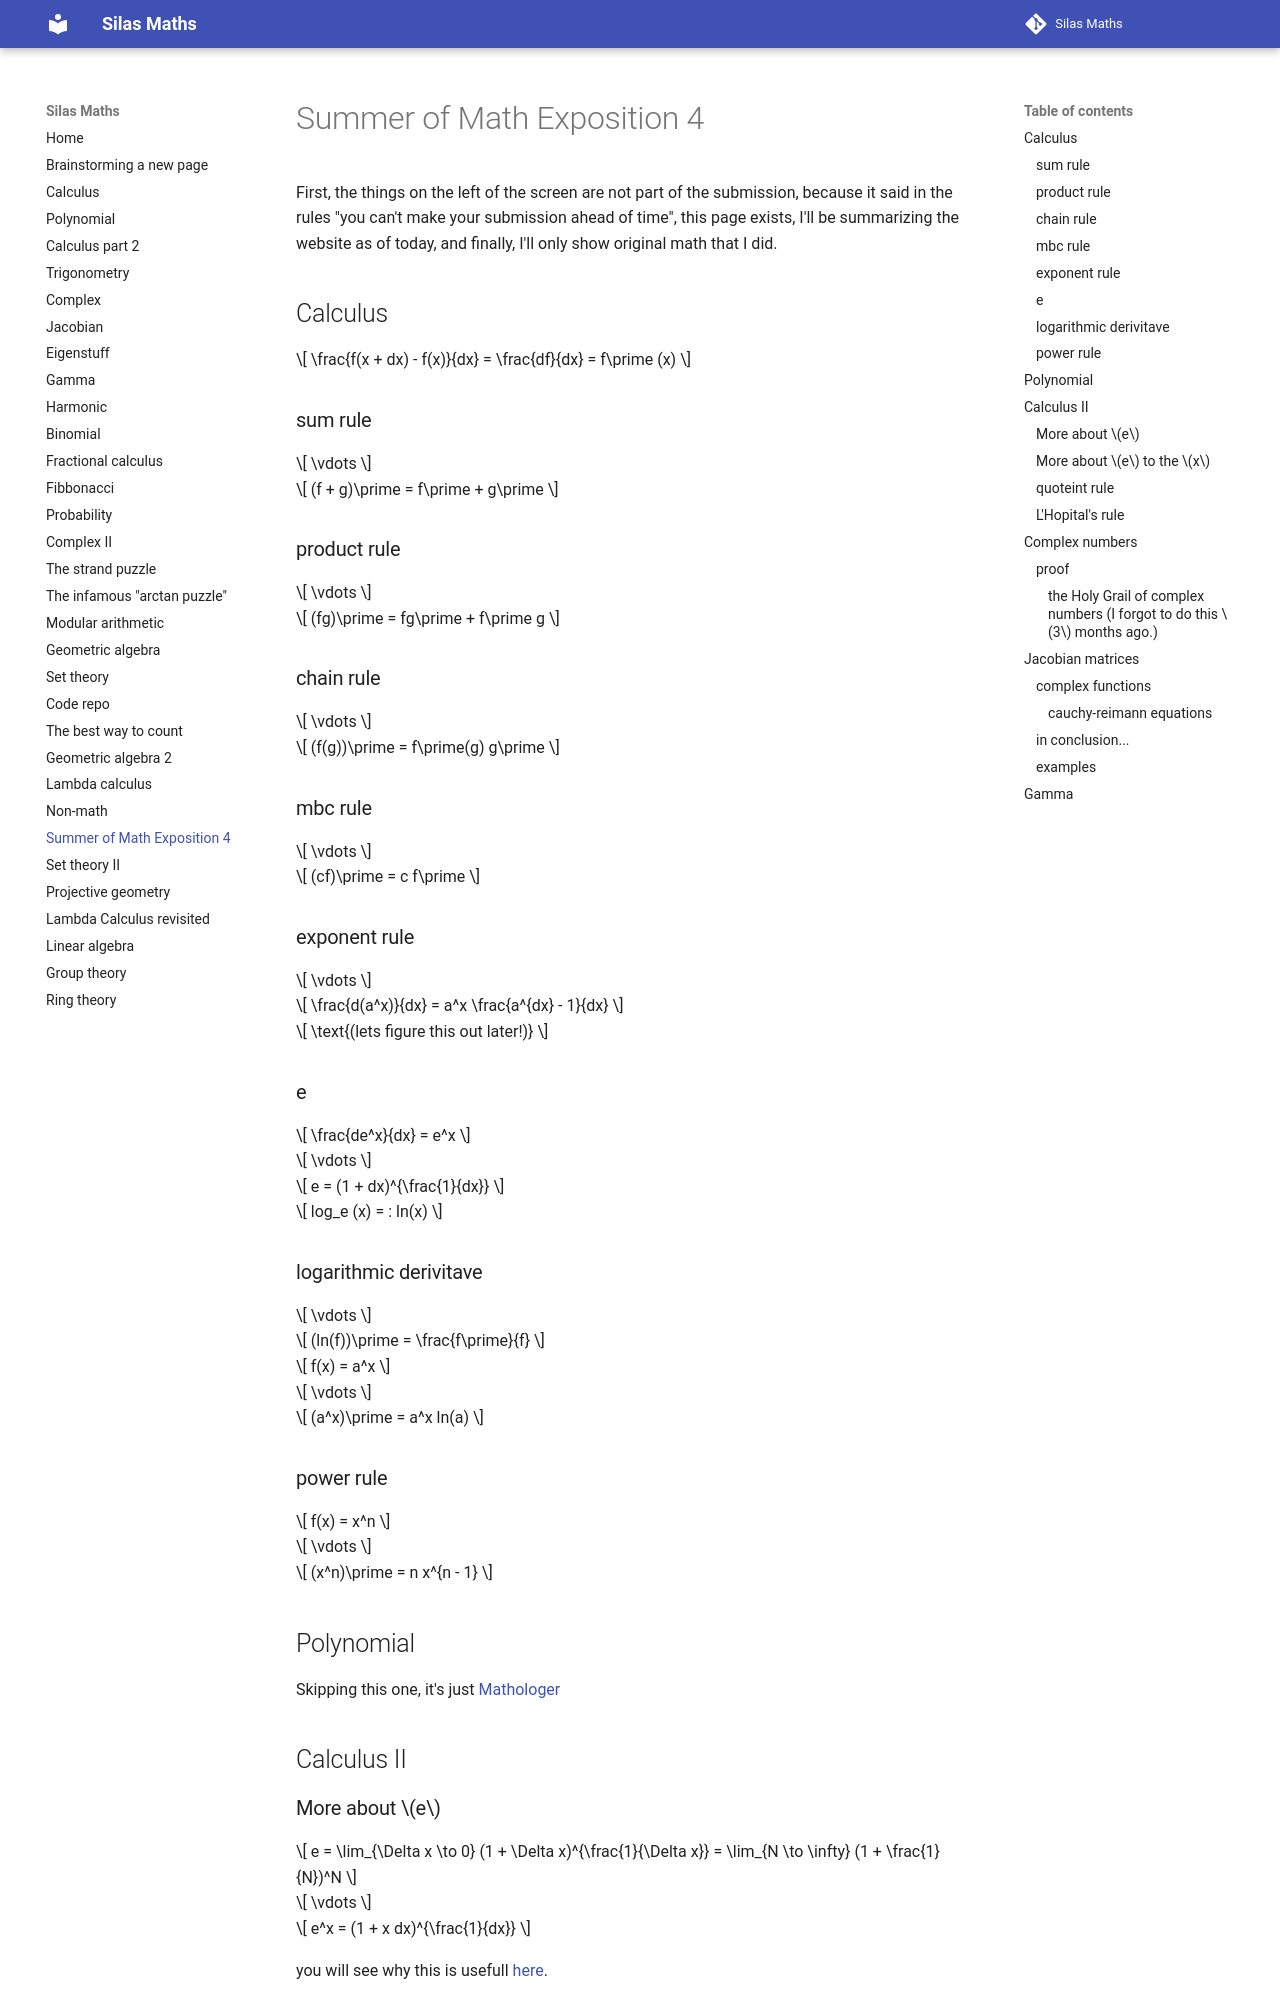

repository: silaspe/maths · page: some4.html · generator: mkdocs

First, the things on the left of the screen are not part of the submission, because it said in the rules "you can't make your submission ahead of time", this page exists, I'll be summarizing the website as of today, and finally, I'll only show original math that I did.

## Calculus

$$ \frac{f(x + dx) - f(x)}{dx} = \frac{df}{dx} = f\prime (x) $$

### sum rule

$$ \vdots $$

$$ (f + g)\prime = f\prime + g\prime $$

### product rule

$$ \vdots $$

$$ (fg)\prime = fg\prime + f\prime g $$

### chain rule

$$ \vdots $$

$$ (f(g))\prime = f\prime(g) g\prime $$

### mbc rule

$$ \vdots $$

$$ (cf)\prime = c f\prime $$

### exponent rule

$$ \vdots $$

$$ \frac{d(a^x)}{dx} = a^x \frac{a^{dx} - 1}{dx} $$

$$ \text{(lets figure this out later!)} $$

### e

$$ \frac{de^x}{dx} = e^x $$

$$ \vdots $$

$$ e = (1 + dx)^{\frac{1}{dx}} $$

$$ log_e (x) = : ln(x) $$

### logarithmic derivitave

$$ \vdots $$

$$ (ln(f))\prime = \frac{f\prime}{f} $$

$$ f(x) = a^x $$

$$ \vdots $$

$$ (a^x)\prime = a^x ln(a) $$

### power rule

$$ f(x) = x^n $$

$$ \vdots $$

$$ (x^n)\prime = n x^{n - 1} $$

## Polynomial

Skipping this one, it's just [Mathologer](https://www.youtube.com/watch?v=N-KXStupwsc)

## Calculus II

### More about $e$

$$ e = \lim_{\Delta x \to 0} (1 + \Delta x)^{\frac{1}{\Delta x}} = \lim_{N \to \infty} (1 + \frac{1}{N})^N $$

$$ \vdots $$

$$ e^x = (1 + x dx)^{\frac{1}{dx}} $$

you will see why this is usefull [here](https://silaspe.github.io/maths/some4.html#proof).

### More about $e$ to the $x$

$$ \sum\limits_{n=0}^{\infty} C_n x^n = e^x $$

$$ \vdots $$

$$ \sum\limits_{n=0}^{\infty} C_n n x^{n - 1} = \sum\limits_{n=0}^{\infty} C_n x^n $$

$$ \vdots $$

$$ C_n = \frac{1}{n!} $$

$$ e^x = \sum\limits_{n=0}^{\infty}\frac{x^n}{n!} $$

$$ e = \sum\limits_{n=0}^{\infty}\frac{1}{n!} $$

### quoteint rule

$$ \vdots $$

$$ (\frac{f}{g})\prime = \frac{f\prime g - f g\prime}{g^2} $$

### L'Hopital's rule

$$ f(c) = 0 $$

$$ g(c) = 0 $$

$$ \lim_{x \to c} \frac{f(x)}{g(x)} = ? $$

$$ \vdots $$

$$ \lim_{x \to c} \frac{f(x)}{g(x)} = \lim_{x \to c} \frac{\frac{d}{dx} f(x)}{\frac{d}{dx} g(x)} $$
